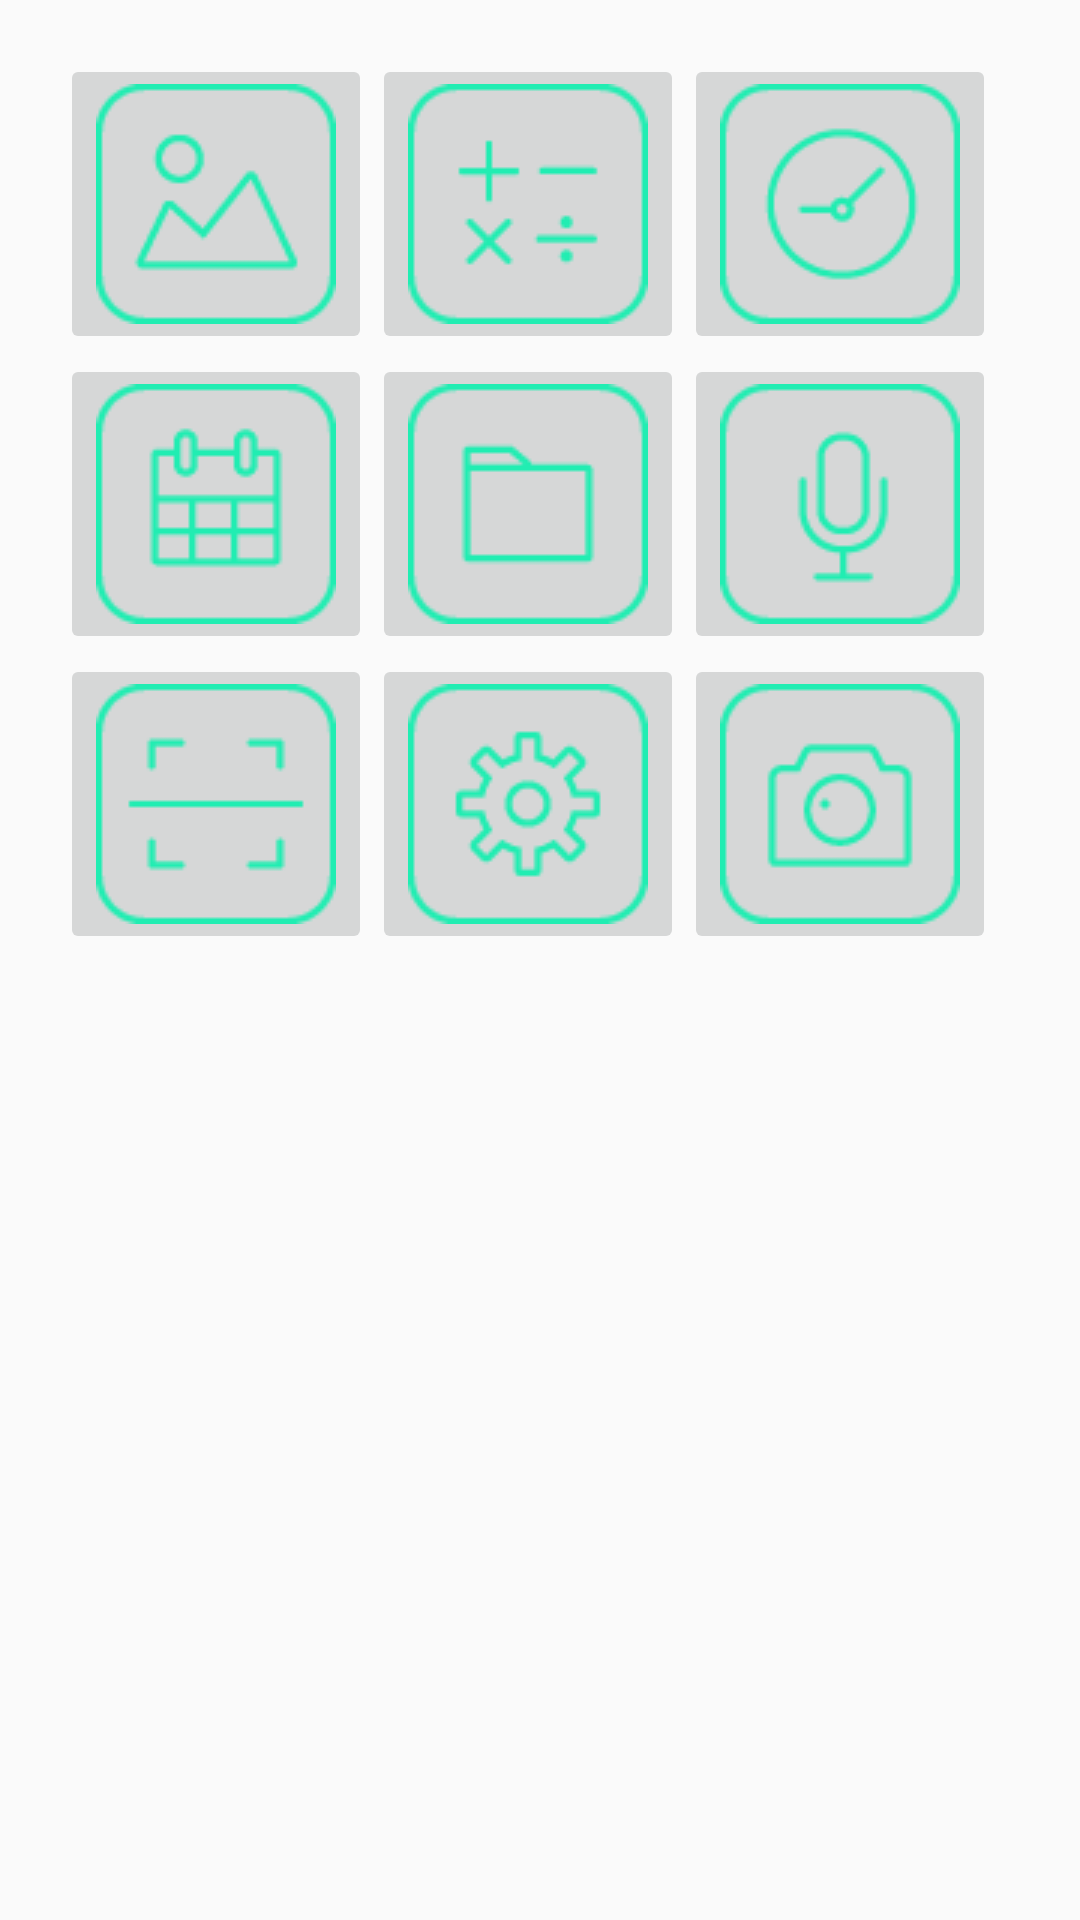

The Android layout XML behind this screen, and the referenced resources:
<!-- AndroidManifest.xml: application theme Theme.AppCompat.Light.NoActionBar -->
<!-- res/layout/activity_control_page1.xml -->
<?xml version="1.0" encoding="utf-8"?>
<TableLayout xmlns:android="http://schemas.android.com/apk/res/android"
    android:layout_width="300dp"
    android:layout_height="300dp"
    android:translationX="20dp"
    android:translationY="18dp">

    <TableRow
        android:layout_width="match_parent"
        android:layout_height="match_parent">

        <ImageButton
            android:id="@+id/album"
            style="@style/ControlCenterBtn"
            android:onClick="album"
            android:src="@drawable/btn_app_album_n" />

        <ImageButton
            android:id="@+id/calculator"
            style="@style/ControlCenterBtn"
            android:onClick="calculator"
            android:src="@drawable/btn_app_calcu_n" />

        <ImageButton
            android:id="@+id/clock"
            style="@style/ControlCenterBtn"
            android:onClick="clock"
            android:src="@drawable/btn_app_clock_n" />
    </TableRow>

    <TableRow
        android:layout_width="match_parent"
        android:layout_height="match_parent">

        <ImageButton
            android:id="@+id/calendar"
            style="@style/ControlCenterBtn"
            android:onClick="calendar"
            android:src="@drawable/btn_app_calen_n" />

        <ImageButton
            android:id="@+id/fileManager"
            style="@style/ControlCenterBtn"
            android:onClick="fileManager"
            android:src="@drawable/btn_app_file_n" />

        <ImageButton
            android:id="@+id/recorder"
            style="@style/ControlCenterBtn"
            android:onClick="recorder"
            android:src="@drawable/btn_app_record_n" />
    </TableRow>

    <TableRow
        android:layout_width="match_parent"
        android:layout_height="match_parent">

        <ImageButton
            android:id="@+id/scanner"
            style="@style/ControlCenterBtn"
            android:onClick="scanner"
            android:src="@drawable/btn_app_scan_n" />

        <ImageButton
            android:id="@+id/settings"
            style="@style/ControlCenterBtn"
            android:onClick="settings"
            android:src="@drawable/btn_app_setting_n" />

        <ImageButton
            android:id="@+id/camera"
            style="@style/ControlCenterBtn"
            android:onClick="camera"
            android:src="@drawable/btn_app_camera_n" />
    </TableRow>
</TableLayout>
<!-- resources referenced by this layout -->
<resources>
  <!-- drawable btn_app_album_n: png bitmap (drawable, 1639 bytes) -->
  <!-- drawable btn_app_calcu_n: png bitmap (drawable, 1178 bytes) -->
  <!-- drawable btn_app_calen_n: png bitmap (drawable, 1215 bytes) -->
  <!-- drawable btn_app_camera_n: png bitmap (drawable, 1463 bytes) -->
  <!-- drawable btn_app_clock_n: png bitmap (drawable, 1659 bytes) -->
  <!-- drawable btn_app_file_n: png bitmap (drawable, 968 bytes) -->
  <!-- drawable btn_app_record_n: png bitmap (drawable, 1368 bytes) -->
  <!-- drawable btn_app_scan_n: png bitmap (drawable, 979 bytes) -->
  <!-- drawable btn_app_setting_n: png bitmap (drawable, 1802 bytes) -->
</resources>
